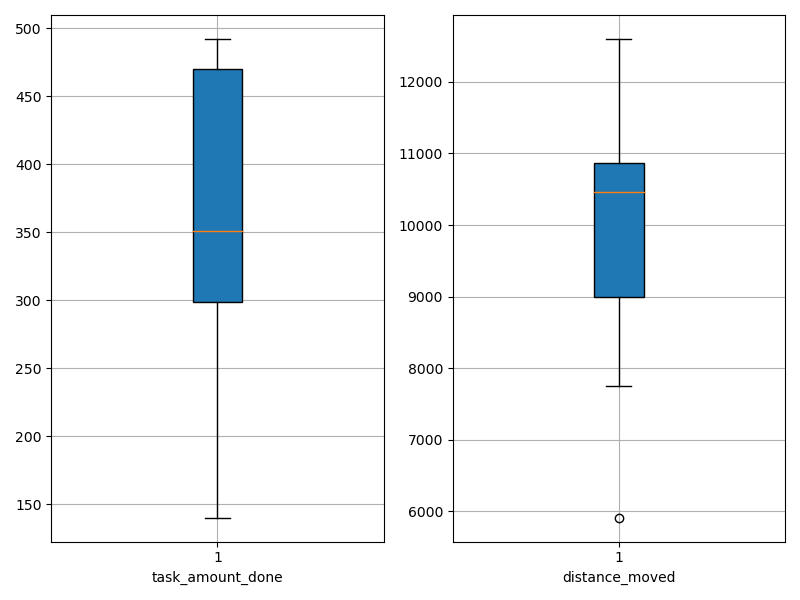

The data file committed next to this chart (first rows):
agent_id, task_amount_done, distance_moved
0, 352.0, 10638
1, 348.0, 9770
2, 420.0, 10276
3, 487.0, 11104
4, 140.0, 5910
5, 279.0, 10925
6, 491.0, 12601
7, 492.0, 10716
8, 282.0, 7750
9, 349.0, 8733
